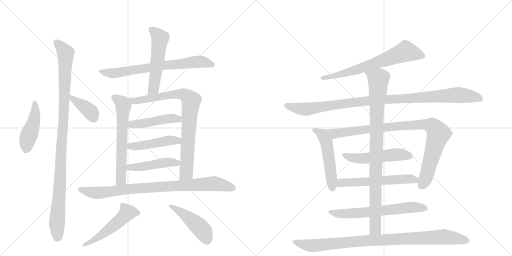
t = 0.00 s
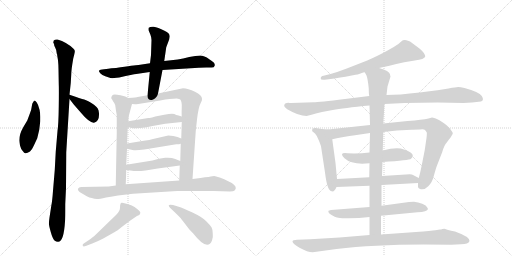
t = 3.48 s
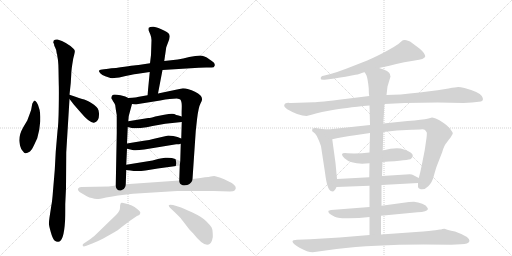
t = 6.95 s
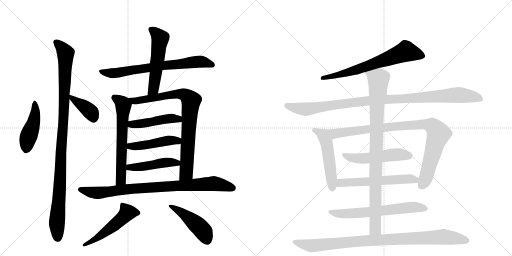
t = 10.43 s
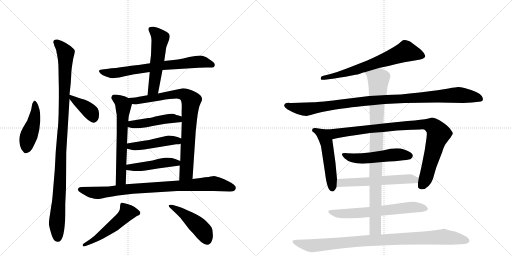
t = 13.91 s
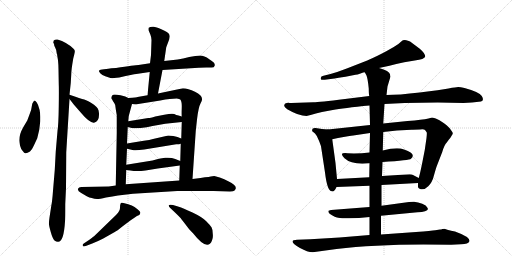
t = 17.38 s

The animated SVG that drew these frames (rendered in a browser with its animation timeline set to each time). Animation: 22 CSS @keyframes rules; one cycle of 17.38 s.

<svg version="1.1" viewBox="0 0 2048 1024" xmlns="http://www.w3.org/2000/svg">
  <g stroke="lightgray" stroke-dasharray="1,1" stroke-width="1" transform="scale(4, 4)">
    <line x1="0" y1="0" x2="256" y2="256"></line>
    <line x1="256" y1="0" x2="0" y2="256"></line>
    <line x1="128" y1="0" x2="128" y2="256"></line>
    <line x1="0" y1="128" x2="256" y2="128"></line>
    <line x1="256" y1="0" x2="512" y2="256"></line>
    <line x1="512" y1="0" x2="256" y2="256"></line>
    <line x1="384" y1="0" x2="384" y2="256"></line>
    <line x1="256" y1="128" x2="512" y2="128"></line>
  </g>
<g transform="scale(1, -1) translate(0, -850)">
   <style type="text/css">
    @keyframes keyframes0 {
      from {
       stroke: black;
       stroke-dashoffset: 452;
       stroke-width: 128;
       }
       60% {
       animation-timing-function: step-end;
       stroke: black;
       stroke-dashoffset: 0;
       stroke-width: 128;
       }
       to {
       stroke: black;
       stroke-width: 1024;
       }
       }
       #make-me-a-hanzi-animation-0 {
         animation: keyframes0 0.617839s both;
         animation-delay: 0.000000s;
         animation-timing-function: linear;
       }
    @keyframes keyframes1 {
      from {
       stroke: black;
       stroke-dashoffset: 1056;
       stroke-width: 128;
       }
       77% {
       animation-timing-function: step-end;
       stroke: black;
       stroke-dashoffset: 0;
       stroke-width: 128;
       }
       to {
       stroke: black;
       stroke-width: 1024;
       }
       }
       #make-me-a-hanzi-animation-1 {
         animation: keyframes1 1.109375s both;
         animation-delay: 0.617839s;
         animation-timing-function: linear;
       }
    @keyframes keyframes2 {
      from {
       stroke: black;
       stroke-dashoffset: 387;
       stroke-width: 128;
       }
       56% {
       animation-timing-function: step-end;
       stroke: black;
       stroke-dashoffset: 0;
       stroke-width: 128;
       }
       to {
       stroke: black;
       stroke-width: 1024;
       }
       }
       #make-me-a-hanzi-animation-2 {
         animation: keyframes2 0.564941s both;
         animation-delay: 1.727214s;
         animation-timing-function: linear;
       }
    @keyframes keyframes3 {
      from {
       stroke: black;
       stroke-dashoffset: 705;
       stroke-width: 128;
       }
       70% {
       animation-timing-function: step-end;
       stroke: black;
       stroke-dashoffset: 0;
       stroke-width: 128;
       }
       to {
       stroke: black;
       stroke-width: 1024;
       }
       }
       #make-me-a-hanzi-animation-3 {
         animation: keyframes3 0.823730s both;
         animation-delay: 2.292155s;
         animation-timing-function: linear;
       }
    @keyframes keyframes4 {
      from {
       stroke: black;
       stroke-dashoffset: 536;
       stroke-width: 128;
       }
       64% {
       animation-timing-function: step-end;
       stroke: black;
       stroke-dashoffset: 0;
       stroke-width: 128;
       }
       to {
       stroke: black;
       stroke-width: 1024;
       }
       }
       #make-me-a-hanzi-animation-4 {
         animation: keyframes4 0.686198s both;
         animation-delay: 3.115885s;
         animation-timing-function: linear;
       }
    @keyframes keyframes5 {
      from {
       stroke: black;
       stroke-dashoffset: 621;
       stroke-width: 128;
       }
       67% {
       animation-timing-function: step-end;
       stroke: black;
       stroke-dashoffset: 0;
       stroke-width: 128;
       }
       to {
       stroke: black;
       stroke-width: 1024;
       }
       }
       #make-me-a-hanzi-animation-5 {
         animation: keyframes5 0.755371s both;
         animation-delay: 3.802083s;
         animation-timing-function: linear;
       }
    @keyframes keyframes6 {
      from {
       stroke: black;
       stroke-dashoffset: 834;
       stroke-width: 128;
       }
       73% {
       animation-timing-function: step-end;
       stroke: black;
       stroke-dashoffset: 0;
       stroke-width: 128;
       }
       to {
       stroke: black;
       stroke-width: 1024;
       }
       }
       #make-me-a-hanzi-animation-6 {
         animation: keyframes6 0.928711s both;
         animation-delay: 4.557454s;
         animation-timing-function: linear;
       }
    @keyframes keyframes7 {
      from {
       stroke: black;
       stroke-dashoffset: 464;
       stroke-width: 128;
       }
       60% {
       animation-timing-function: step-end;
       stroke: black;
       stroke-dashoffset: 0;
       stroke-width: 128;
       }
       to {
       stroke: black;
       stroke-width: 1024;
       }
       }
       #make-me-a-hanzi-animation-7 {
         animation: keyframes7 0.627604s both;
         animation-delay: 5.486165s;
         animation-timing-function: linear;
       }
    @keyframes keyframes8 {
      from {
       stroke: black;
       stroke-dashoffset: 463;
       stroke-width: 128;
       }
       60% {
       animation-timing-function: step-end;
       stroke: black;
       stroke-dashoffset: 0;
       stroke-width: 128;
       }
       to {
       stroke: black;
       stroke-width: 1024;
       }
       }
       #make-me-a-hanzi-animation-8 {
         animation: keyframes8 0.626790s both;
         animation-delay: 6.113770s;
         animation-timing-function: linear;
       }
    @keyframes keyframes9 {
      from {
       stroke: black;
       stroke-dashoffset: 464;
       stroke-width: 128;
       }
       60% {
       animation-timing-function: step-end;
       stroke: black;
       stroke-dashoffset: 0;
       stroke-width: 128;
       }
       to {
       stroke: black;
       stroke-width: 1024;
       }
       }
       #make-me-a-hanzi-animation-9 {
         animation: keyframes9 0.627604s both;
         animation-delay: 6.740560s;
         animation-timing-function: linear;
       }
    @keyframes keyframes10 {
      from {
       stroke: black;
       stroke-dashoffset: 869;
       stroke-width: 128;
       }
       74% {
       animation-timing-function: step-end;
       stroke: black;
       stroke-dashoffset: 0;
       stroke-width: 128;
       }
       to {
       stroke: black;
       stroke-width: 1024;
       }
       }
       #make-me-a-hanzi-animation-10 {
         animation: keyframes10 0.957194s both;
         animation-delay: 7.368164s;
         animation-timing-function: linear;
       }
    @keyframes keyframes11 {
      from {
       stroke: black;
       stroke-dashoffset: 514;
       stroke-width: 128;
       }
       63% {
       animation-timing-function: step-end;
       stroke: black;
       stroke-dashoffset: 0;
       stroke-width: 128;
       }
       to {
       stroke: black;
       stroke-width: 1024;
       }
       }
       #make-me-a-hanzi-animation-11 {
         animation: keyframes11 0.668294s both;
         animation-delay: 8.325358s;
         animation-timing-function: linear;
       }
    @keyframes keyframes12 {
      from {
       stroke: black;
       stroke-dashoffset: 463;
       stroke-width: 128;
       }
       60% {
       animation-timing-function: step-end;
       stroke: black;
       stroke-dashoffset: 0;
       stroke-width: 128;
       }
       to {
       stroke: black;
       stroke-width: 1024;
       }
       }
       #make-me-a-hanzi-animation-12 {
         animation: keyframes12 0.626790s both;
         animation-delay: 8.993652s;
         animation-timing-function: linear;
       }
    @keyframes keyframes13 {
      from {
       stroke: black;
       stroke-dashoffset: 676;
       stroke-width: 128;
       }
       69% {
       animation-timing-function: step-end;
       stroke: black;
       stroke-dashoffset: 0;
       stroke-width: 128;
       }
       to {
       stroke: black;
       stroke-width: 1024;
       }
       }
       #make-me-a-hanzi-animation-13 {
         animation: keyframes13 0.800130s both;
         animation-delay: 9.620443s;
         animation-timing-function: linear;
       }
    @keyframes keyframes14 {
      from {
       stroke: black;
       stroke-dashoffset: 1035;
       stroke-width: 128;
       }
       77% {
       animation-timing-function: step-end;
       stroke: black;
       stroke-dashoffset: 0;
       stroke-width: 128;
       }
       to {
       stroke: black;
       stroke-width: 1024;
       }
       }
       #make-me-a-hanzi-animation-14 {
         animation: keyframes14 1.092285s both;
         animation-delay: 10.420573s;
         animation-timing-function: linear;
       }
    @keyframes keyframes15 {
      from {
       stroke: black;
       stroke-dashoffset: 510;
       stroke-width: 128;
       }
       62% {
       animation-timing-function: step-end;
       stroke: black;
       stroke-dashoffset: 0;
       stroke-width: 128;
       }
       to {
       stroke: black;
       stroke-width: 1024;
       }
       }
       #make-me-a-hanzi-animation-15 {
         animation: keyframes15 0.665039s both;
         animation-delay: 11.512858s;
         animation-timing-function: linear;
       }
    @keyframes keyframes16 {
      from {
       stroke: black;
       stroke-dashoffset: 933;
       stroke-width: 128;
       }
       75% {
       animation-timing-function: step-end;
       stroke: black;
       stroke-dashoffset: 0;
       stroke-width: 128;
       }
       to {
       stroke: black;
       stroke-width: 1024;
       }
       }
       #make-me-a-hanzi-animation-16 {
         animation: keyframes16 1.009277s both;
         animation-delay: 12.177897s;
         animation-timing-function: linear;
       }
    @keyframes keyframes17 {
      from {
       stroke: black;
       stroke-dashoffset: 517;
       stroke-width: 128;
       }
       63% {
       animation-timing-function: step-end;
       stroke: black;
       stroke-dashoffset: 0;
       stroke-width: 128;
       }
       to {
       stroke: black;
       stroke-width: 1024;
       }
       }
       #make-me-a-hanzi-animation-17 {
         animation: keyframes17 0.670736s both;
         animation-delay: 13.187174s;
         animation-timing-function: linear;
       }
    @keyframes keyframes18 {
      from {
       stroke: black;
       stroke-dashoffset: 576;
       stroke-width: 128;
       }
       65% {
       animation-timing-function: step-end;
       stroke: black;
       stroke-dashoffset: 0;
       stroke-width: 128;
       }
       to {
       stroke: black;
       stroke-width: 1024;
       }
       }
       #make-me-a-hanzi-animation-18 {
         animation: keyframes18 0.718750s both;
         animation-delay: 13.857910s;
         animation-timing-function: linear;
       }
    @keyframes keyframes19 {
      from {
       stroke: black;
       stroke-dashoffset: 644;
       stroke-width: 128;
       }
       68% {
       animation-timing-function: step-end;
       stroke: black;
       stroke-dashoffset: 0;
       stroke-width: 128;
       }
       to {
       stroke: black;
       stroke-width: 1024;
       }
       }
       #make-me-a-hanzi-animation-19 {
         animation: keyframes19 0.774089s both;
         animation-delay: 14.576660s;
         animation-timing-function: linear;
       }
    @keyframes keyframes20 {
      from {
       stroke: black;
       stroke-dashoffset: 929;
       stroke-width: 128;
       }
       75% {
       animation-timing-function: step-end;
       stroke: black;
       stroke-dashoffset: 0;
       stroke-width: 128;
       }
       to {
       stroke: black;
       stroke-width: 1024;
       }
       }
       #make-me-a-hanzi-animation-20 {
         animation: keyframes20 1.006022s both;
         animation-delay: 15.350749s;
         animation-timing-function: linear;
       }
    @keyframes keyframes21 {
      from {
       stroke: black;
       stroke-dashoffset: 952;
       stroke-width: 128;
       }
       76% {
       animation-timing-function: step-end;
       stroke: black;
       stroke-dashoffset: 0;
       stroke-width: 128;
       }
       to {
       stroke: black;
       stroke-width: 1024;
       }
       }
       #make-me-a-hanzi-animation-21 {
         animation: keyframes21 1.024740s both;
         animation-delay: 16.356771s;
         animation-timing-function: linear;
       }
</style>
<path d="M 135 267 L 149 297 Q 159 332 161 365 Q 162 404 156 418 Q 153 431 147 440 Q 141 448 138 448 Q 136 448 133 442 Q 128 437 127 424 Q 126 410 118 392 L 109 368 L 93 341 Q 77 313 77 289 Q 77 284 80 268 Q 84 252 91 246 Q 98 235 103 237 Q 109 238 120 244 Q 128 251 135 267 Z" fill="lightgray"></path> 
<path d="M 213 680 L 216 674 Q 216 667 221 659 Q 226 651 227 636 Q 229 633 229 627 L 232 609 Q 234 589 234 572 L 235 514 Q 236 494 235 423 Q 234 352 230 326 L 223 244 L 219 170 L 212 87 Q 209 45 205 26 L 198 -20 Q 195 -41 196 -47 Q 196 -53 203 -78 Q 210 -104 218 -112 Q 225 -117 231 -117 Q 255 -120 260 -36 Q 261 -28 261 34 L 264 98 L 265 241 L 278 454 L 278 471 L 283 518 L 285 552 Q 285 570 293 616 L 297 632 Q 300 644 299 647 Q 299 650 293 656 Q 267 681 230 692 Q 220 693 215 688 L 213 680 Z" fill="lightgray"></path> 
<path d="M 278 454 L 295 432 L 322 401 Q 359 357 376 359 Q 398 364 396 397 Q 395 410 391 416 Q 388 421 376 431 Q 350 448 337 452 Q 324 455 278 471 C 260 477 260 477 278 454 Z" fill="lightgray"></path> 
<path d="M 650 570 L 795 579 Q 805 580 825 580 L 846 580 Q 857 580 858 586 Q 861 590 856 599 Q 848 607 837 613 Q 817 628 800 628 Q 784 628 757 622 Q 731 615 711 612 L 657 606 L 600 597 L 554 590 Q 540 590 464 578 Q 443 577 433 575 L 408 572 Q 387 571 402 556 Q 408 550 421 545 L 442 538 Q 448 537 457 538 L 477 540 Q 534 554 545 554 L 599 562 L 650 570 Z" fill="lightgray"></path> 
<path d="M 632 476 L 650 570 L 657 606 L 665 661 L 677 693 L 679 704 Q 679 718 658 727 Q 631 741 615 743 Q 600 744 597 740 Q 593 740 595 727 L 601 713 Q 606 701 606 690 L 604 630 L 600 597 L 599 562 L 590 469 C 587 439 626 447 632 476 Z" fill="lightgray"></path> 
<path d="M 513 458 L 501 464 L 482 469 Q 459 473 453 471 Q 448 469 446 463 Q 444 457 446 455 Q 449 452 450 449 Q 452 445 457 438 Q 462 431 462 421 Q 463 411 467 390 L 467 319 L 463 108 C 462 78 502 83 503 113 L 505 170 L 505 191 L 508 255 L 508 276 L 511 342 L 513 365 L 515 386 L 528 434 C 532 449 532 449 513 458 Z" fill="lightgray"></path> 
<path d="M 770 134 L 783 326 L 788 372 Q 794 422 802 436 Q 810 450 808 455 Q 808 469 780 483 Q 752 497 732 497 L 632 476 L 590 469 L 550 462 Q 549 461 513 458 C 483 455 498 435 528 434 L 540 433 Q 540 432 553 434 L 641 448 Q 662 453 679 454 L 707 456 Q 718 454 721 452 Q 728 445 727 419 Q 726 392 727 384 L 727 362 L 725 296 L 723 275 L 721 206 L 719 188 L 717 128 C 716 98 768 104 770 134 Z" fill="lightgray"></path> 
<path d="M 661 355 L 727 362 C 757 365 756 375 727 384 L 714 388 Q 705 389 697 394 Q 689 398 657 391 L 621 384 Q 601 378 593 378 L 513 365 C 483 360 482 349 511 342 L 527 338 Q 547 335 587 341 L 610 346 L 661 355 Z" fill="lightgray"></path> 
<path d="M 508 255 L 530 250 Q 542 247 577 252 L 705 273 Q 718 273 723 275 C 752 281 753 285 725 296 L 710 302 Q 695 308 673 308 L 612 294 Q 600 290 575 287 L 508 276 C 478 271 479 262 508 255 Z" fill="lightgray"></path> 
<path d="M 505 170 L 522 168 Q 546 164 582 168 L 631 176 L 719 188 C 749 192 749 195 721 206 L 701 214 Q 685 221 661 219 Q 638 216 628 213 L 610 208 L 505 191 C 475 186 475 174 505 170 Z" fill="lightgray"></path> 
<path d="M 472 68 L 532 75 L 709 86 L 854 86 L 920 84 Q 934 84 937 87 Q 941 90 943 96 Q 946 110 913 125 Q 898 134 879 140 L 857 146 Q 854 146 834 142 Q 822 142 802 138 L 770 134 L 717 128 L 503 113 L 463 108 L 435 104 L 325 102 Q 315 102 312 95 Q 309 87 325 78 L 347 65 Q 358 59 367 58 Q 378 54 388 54 Q 398 54 424 60 Q 451 65 472 68 Z" fill="lightgray"></path> 
<path d="M 359 -108 L 335 -124 Q 329 -128 331 -133 Q 333 -138 343 -134 L 369 -124 Q 392 -115 413 -104 L 459 -78 Q 466 -75 492 -54 L 524 -30 Q 544 -16 550 -13 Q 556 -11 558 -9 Q 560 -7 561 -2 Q 563 3 550 13 Q 538 23 527 28 Q 491 41 486 39 Q 482 37 482 34 Q 480 32 480 20 Q 481 7 464 -10 L 400 -72 Q 377 -96 359 -108 Z" fill="lightgray"></path> 
<path d="M 715 23 L 692 30 Q 677 33 675 29 Q 674 24 681 18 L 700 0 Q 724 -23 725 -26 L 743 -49 Q 752 -63 773 -84 Q 830 -157 848 -112 Q 853 -101 851 -85 Q 851 -68 846 -59 Q 841 -51 825 -35 Q 810 -19 770 0 Q 730 18 715 23 Z" fill="lightgray"></path> 
<path d="M 1516 578 Q 1549 585 1617 601 L 1659 608 Q 1698 613 1701 624 Q 1701 636 1679 655 L 1651 676 Q 1639 687 1632 687 Q 1615 694 1605 684 Q 1596 674 1575 662 L 1545 645 Q 1514 628 1469 608 L 1387 576 Q 1351 562 1322 554 L 1294 547 Q 1282 545 1283 536 Q 1282 529 1299 531 L 1338 536 Q 1376 543 1382 543 L 1422 551 Q 1429 551 1442 556 Q 1455 561 1459 561 L 1516 578 Z" fill="lightgray"></path> 
<path d="M 1854 438 L 1888 440 L 1924 444 Q 1938 449 1927 466 Q 1917 482 1858 498 Q 1841 502 1833 502 Q 1825 502 1794 496 Q 1764 490 1679 480 Q 1594 470 1546 470 L 1477 466 L 1380 454 Q 1276 441 1254 441 L 1165 438 Q 1157 438 1154 439 Q 1151 439 1147 438 L 1141 436 Q 1139 435 1137 429 Q 1135 423 1149 413 Q 1195 386 1226 386 L 1246 391 Q 1260 396 1288 402 L 1331 410 Q 1372 418 1478 428 L 1538 434 L 1619 438 L 1751 440 L 1854 438 Z" fill="lightgray"></path> 
<path d="M 1348 134 L 1342 198 L 1329 293 C 1325 323 1324 331 1312 332 L 1288 334 L 1262 338 Q 1249 339 1249 332 Q 1248 328 1249 325 L 1260 316 Q 1268 308 1275 289 Q 1283 270 1284 265 L 1300 160 Q 1309 85 1327 85 Q 1337 81 1346 102 L 1348 134 Z" fill="lightgray"></path> 
<path d="M 1329 293 L 1352 298 Q 1401 307 1413 308 L 1480 318 L 1533 322 L 1588 328 L 1646 331 Q 1655 332 1680 332 Q 1696 334 1700 330 Q 1707 322 1707 320 Q 1708 317 1706 298 L 1699 250 L 1689 199 Q 1681 159 1675 138 L 1672 118 L 1672 102 Q 1672 99 1680 94 Q 1698 89 1713 105 Q 1729 120 1736 149 Q 1744 178 1748 188 L 1769 242 Q 1777 270 1787 280 L 1795 291 Q 1803 300 1807 308 Q 1812 315 1811 318 Q 1811 320 1803 331 Q 1796 342 1776 357 Q 1756 372 1743 376 Q 1730 380 1728 380 L 1714 376 Q 1701 372 1681 371 Q 1661 367 1630 366 L 1533 356 L 1480 350 L 1312 332 C 1282 329 1300 287 1329 293 Z" fill="lightgray"></path> 
<path d="M 1478 240 Q 1436 235 1390 237 Q 1353 241 1378 217 Q 1408 189 1478 197 L 1530 202 Q 1639 209 1644 215 Q 1667 235 1616 252 Q 1589 263 1531 248 L 1478 240 Z" fill="lightgray"></path> 
<path d="M 1477 141 L 1348 134 C 1318 132 1316 101 1346 102 L 1478 107 L 1526 110 L 1672 118 C 1702 120 1702 124 1675 138 L 1652 150 Q 1649 152 1639 153 L 1528 146 L 1477 141 Z" fill="lightgray"></path> 
<path d="M 1478 22 L 1324 10 L 1314 7 Q 1313 6 1314 1 Q 1316 -5 1328 -11 Q 1340 -18 1348 -20 Q 1357 -24 1396 -23 Q 1435 -23 1478 -18 L 1524 -13 L 1670 1 Q 1709 2 1712 14 L 1709 20 Q 1706 28 1689 35 Q 1672 42 1656 43 Q 1640 43 1636 42 L 1526 27 L 1478 22 Z" fill="lightgray"></path> 
<path d="M 1480 318 L 1478 240 L 1478 197 L 1477 141 L 1478 107 L 1478 22 L 1478 -18 L 1478 -90 C 1478 -120 1524 -118 1524 -88 L 1524 -13 L 1526 27 L 1526 110 L 1528 146 L 1530 202 L 1531 248 L 1533 322 L 1533 356 L 1538 434 L 1546 470 L 1550 504 L 1562 544 Q 1560 550 1560 553 Q 1558 566 1516 578 C 1488 588 1446 588 1459 561 L 1466 548 Q 1471 536 1475 496 Q 1475 474 1477 466 L 1478 428 L 1480 350 L 1480 318 Z" fill="lightgray"></path> 
<path d="M 1478 -90 L 1358 -100 L 1241 -107 L 1188 -109 Q 1170 -109 1170 -116 Q 1170 -125 1200 -142 Q 1230 -159 1251 -159 L 1346 -146 Q 1493 -128 1694 -128 L 1805 -129 L 1844 -127 Q 1874 -127 1878 -114 Q 1879 -97 1820 -76 Q 1786 -69 1778 -65 L 1769 -66 Q 1765 -68 1760 -68 L 1741 -71 Q 1727 -73 1664 -78 L 1524 -88 L 1478 -90 Z" fill="lightgray"></path> 
      <clipPath id="make-me-a-hanzi-clip-0">
      <path d="M 135 267 L 149 297 Q 159 332 161 365 Q 162 404 156 418 Q 153 431 147 440 Q 141 448 138 448 Q 136 448 133 442 Q 128 437 127 424 Q 126 410 118 392 L 109 368 L 93 341 Q 77 313 77 289 Q 77 284 80 268 Q 84 252 91 246 Q 98 235 103 237 Q 109 238 120 244 Q 128 251 135 267 Z" fill="lightgray"></path>
      </clipPath>
      <path clip-path="url(#make-me-a-hanzi-clip-0)" d="M 140 441 L 138 374 L 110 292 L 103 250 " fill="none" id="make-me-a-hanzi-animation-0" stroke-dasharray="324 648" stroke-linecap="round"></path>

      <clipPath id="make-me-a-hanzi-clip-1">
      <path d="M 213 680 L 216 674 Q 216 667 221 659 Q 226 651 227 636 Q 229 633 229 627 L 232 609 Q 234 589 234 572 L 235 514 Q 236 494 235 423 Q 234 352 230 326 L 223 244 L 219 170 L 212 87 Q 209 45 205 26 L 198 -20 Q 195 -41 196 -47 Q 196 -53 203 -78 Q 210 -104 218 -112 Q 225 -117 231 -117 Q 255 -120 260 -36 Q 261 -28 261 34 L 264 98 L 265 241 L 278 454 L 278 471 L 283 518 L 285 552 Q 285 570 293 616 L 297 632 Q 300 644 299 647 Q 299 650 293 656 Q 267 681 230 692 Q 220 693 215 688 L 213 680 Z" fill="lightgray"></path>
      </clipPath>
      <path clip-path="url(#make-me-a-hanzi-clip-1)" d="M 224 682 L 258 644 L 263 612 L 255 387 L 228 -32 L 232 -103 " fill="none" id="make-me-a-hanzi-animation-1" stroke-dasharray="928 1856" stroke-linecap="round"></path>

      <clipPath id="make-me-a-hanzi-clip-2">
      <path d="M 278 454 L 295 432 L 322 401 Q 359 357 376 359 Q 398 364 396 397 Q 395 410 391 416 Q 388 421 376 431 Q 350 448 337 452 Q 324 455 278 471 C 260 477 260 477 278 454 Z" fill="lightgray"></path>
      </clipPath>
      <path clip-path="url(#make-me-a-hanzi-clip-2)" d="M 288 467 L 290 455 L 366 398 L 374 376 " fill="none" id="make-me-a-hanzi-animation-2" stroke-dasharray="259 518" stroke-linecap="round"></path>

      <clipPath id="make-me-a-hanzi-clip-3">
      <path d="M 650 570 L 795 579 Q 805 580 825 580 L 846 580 Q 857 580 858 586 Q 861 590 856 599 Q 848 607 837 613 Q 817 628 800 628 Q 784 628 757 622 Q 731 615 711 612 L 657 606 L 600 597 L 554 590 Q 540 590 464 578 Q 443 577 433 575 L 408 572 Q 387 571 402 556 Q 408 550 421 545 L 442 538 Q 448 537 457 538 L 477 540 Q 534 554 545 554 L 599 562 L 650 570 Z" fill="lightgray"></path>
      </clipPath>
      <path clip-path="url(#make-me-a-hanzi-clip-3)" d="M 404 564 L 470 559 L 795 604 L 848 591 " fill="none" id="make-me-a-hanzi-animation-3" stroke-dasharray="577 1154" stroke-linecap="round"></path>

      <clipPath id="make-me-a-hanzi-clip-4">
      <path d="M 632 476 L 650 570 L 657 606 L 665 661 L 677 693 L 679 704 Q 679 718 658 727 Q 631 741 615 743 Q 600 744 597 740 Q 593 740 595 727 L 601 713 Q 606 701 606 690 L 604 630 L 600 597 L 599 562 L 590 469 C 587 439 626 447 632 476 Z" fill="lightgray"></path>
      </clipPath>
      <path clip-path="url(#make-me-a-hanzi-clip-4)" d="M 604 732 L 641 696 L 616 504 L 596 476 " fill="none" id="make-me-a-hanzi-animation-4" stroke-dasharray="408 816" stroke-linecap="round"></path>

      <clipPath id="make-me-a-hanzi-clip-5">
      <path d="M 513 458 L 501 464 L 482 469 Q 459 473 453 471 Q 448 469 446 463 Q 444 457 446 455 Q 449 452 450 449 Q 452 445 457 438 Q 462 431 462 421 Q 463 411 467 390 L 467 319 L 463 108 C 462 78 502 83 503 113 L 505 170 L 505 191 L 508 255 L 508 276 L 511 342 L 513 365 L 515 386 L 528 434 C 532 449 532 449 513 458 Z" fill="lightgray"></path>
      </clipPath>
      <path clip-path="url(#make-me-a-hanzi-clip-5)" d="M 459 459 L 481 445 L 493 429 L 484 135 L 469 115 " fill="none" id="make-me-a-hanzi-animation-5" stroke-dasharray="493 986" stroke-linecap="round"></path>

      <clipPath id="make-me-a-hanzi-clip-6">
      <path d="M 770 134 L 783 326 L 788 372 Q 794 422 802 436 Q 810 450 808 455 Q 808 469 780 483 Q 752 497 732 497 L 632 476 L 590 469 L 550 462 Q 549 461 513 458 C 483 455 498 435 528 434 L 540 433 Q 540 432 553 434 L 641 448 Q 662 453 679 454 L 707 456 Q 718 454 721 452 Q 728 445 727 419 Q 726 392 727 384 L 727 362 L 725 296 L 723 275 L 721 206 L 719 188 L 717 128 C 716 98 768 104 770 134 Z" fill="lightgray"></path>
      </clipPath>
      <path clip-path="url(#make-me-a-hanzi-clip-6)" d="M 523 456 L 535 446 L 729 474 L 750 463 L 764 447 L 745 158 L 723 135 " fill="none" id="make-me-a-hanzi-animation-6" stroke-dasharray="706 1412" stroke-linecap="round"></path>

      <clipPath id="make-me-a-hanzi-clip-7">
      <path d="M 661 355 L 727 362 C 757 365 756 375 727 384 L 714 388 Q 705 389 697 394 Q 689 398 657 391 L 621 384 Q 601 378 593 378 L 513 365 C 483 360 482 349 511 342 L 527 338 Q 547 335 587 341 L 610 346 L 661 355 Z" fill="lightgray"></path>
      </clipPath>
      <path clip-path="url(#make-me-a-hanzi-clip-7)" d="M 517 347 L 684 377 L 713 374 L 720 368 " fill="none" id="make-me-a-hanzi-animation-7" stroke-dasharray="336 672" stroke-linecap="round"></path>

      <clipPath id="make-me-a-hanzi-clip-8">
      <path d="M 508 255 L 530 250 Q 542 247 577 252 L 705 273 Q 718 273 723 275 C 752 281 753 285 725 296 L 710 302 Q 695 308 673 308 L 612 294 Q 600 290 575 287 L 508 276 C 478 271 479 262 508 255 Z" fill="lightgray"></path>
      </clipPath>
      <path clip-path="url(#make-me-a-hanzi-clip-8)" d="M 515 260 L 679 289 L 700 289 L 718 281 " fill="none" id="make-me-a-hanzi-animation-8" stroke-dasharray="335 670" stroke-linecap="round"></path>

      <clipPath id="make-me-a-hanzi-clip-9">
      <path d="M 505 170 L 522 168 Q 546 164 582 168 L 631 176 L 719 188 C 749 192 749 195 721 206 L 701 214 Q 685 221 661 219 Q 638 216 628 213 L 610 208 L 505 191 C 475 186 475 174 505 170 Z" fill="lightgray"></path>
      </clipPath>
      <path clip-path="url(#make-me-a-hanzi-clip-9)" d="M 510 175 L 518 181 L 572 184 L 657 200 L 714 202 " fill="none" id="make-me-a-hanzi-animation-9" stroke-dasharray="336 672" stroke-linecap="round"></path>

      <clipPath id="make-me-a-hanzi-clip-10">
      <path d="M 472 68 L 532 75 L 709 86 L 854 86 L 920 84 Q 934 84 937 87 Q 941 90 943 96 Q 946 110 913 125 Q 898 134 879 140 L 857 146 Q 854 146 834 142 Q 822 142 802 138 L 770 134 L 717 128 L 503 113 L 463 108 L 435 104 L 325 102 Q 315 102 312 95 Q 309 87 325 78 L 347 65 Q 358 59 367 58 Q 378 54 388 54 Q 398 54 424 60 Q 451 65 472 68 Z" fill="lightgray"></path>
      </clipPath>
      <path clip-path="url(#make-me-a-hanzi-clip-10)" d="M 322 93 L 390 79 L 512 94 L 856 116 L 930 98 " fill="none" id="make-me-a-hanzi-animation-10" stroke-dasharray="741 1482" stroke-linecap="round"></path>

      <clipPath id="make-me-a-hanzi-clip-11">
      <path d="M 359 -108 L 335 -124 Q 329 -128 331 -133 Q 333 -138 343 -134 L 369 -124 Q 392 -115 413 -104 L 459 -78 Q 466 -75 492 -54 L 524 -30 Q 544 -16 550 -13 Q 556 -11 558 -9 Q 560 -7 561 -2 Q 563 3 550 13 Q 538 23 527 28 Q 491 41 486 39 Q 482 37 482 34 Q 480 32 480 20 Q 481 7 464 -10 L 400 -72 Q 377 -96 359 -108 Z" fill="lightgray"></path>
      </clipPath>
      <path clip-path="url(#make-me-a-hanzi-clip-11)" d="M 550 -2 L 510 0 L 469 -41 L 411 -86 L 337 -130 " fill="none" id="make-me-a-hanzi-animation-11" stroke-dasharray="386 772" stroke-linecap="round"></path>

      <clipPath id="make-me-a-hanzi-clip-12">
      <path d="M 715 23 L 692 30 Q 677 33 675 29 Q 674 24 681 18 L 700 0 Q 724 -23 725 -26 L 743 -49 Q 752 -63 773 -84 Q 830 -157 848 -112 Q 853 -101 851 -85 Q 851 -68 846 -59 Q 841 -51 825 -35 Q 810 -19 770 0 Q 730 18 715 23 Z" fill="lightgray"></path>
      </clipPath>
      <path clip-path="url(#make-me-a-hanzi-clip-12)" d="M 680 25 L 736 -6 L 797 -58 L 814 -76 L 828 -111 " fill="none" id="make-me-a-hanzi-animation-12" stroke-dasharray="335 670" stroke-linecap="round"></path>

      <clipPath id="make-me-a-hanzi-clip-13">
      <path d="M 1516 578 Q 1549 585 1617 601 L 1659 608 Q 1698 613 1701 624 Q 1701 636 1679 655 L 1651 676 Q 1639 687 1632 687 Q 1615 694 1605 684 Q 1596 674 1575 662 L 1545 645 Q 1514 628 1469 608 L 1387 576 Q 1351 562 1322 554 L 1294 547 Q 1282 545 1283 536 Q 1282 529 1299 531 L 1338 536 Q 1376 543 1382 543 L 1422 551 Q 1429 551 1442 556 Q 1455 561 1459 561 L 1516 578 Z" fill="lightgray"></path>
      </clipPath>
      <path clip-path="url(#make-me-a-hanzi-clip-13)" d="M 1692 626 L 1624 644 L 1424 570 L 1291 539 " fill="none" id="make-me-a-hanzi-animation-13" stroke-dasharray="548 1096" stroke-linecap="round"></path>

      <clipPath id="make-me-a-hanzi-clip-14">
      <path d="M 1854 438 L 1888 440 L 1924 444 Q 1938 449 1927 466 Q 1917 482 1858 498 Q 1841 502 1833 502 Q 1825 502 1794 496 Q 1764 490 1679 480 Q 1594 470 1546 470 L 1477 466 L 1380 454 Q 1276 441 1254 441 L 1165 438 Q 1157 438 1154 439 Q 1151 439 1147 438 L 1141 436 Q 1139 435 1137 429 Q 1135 423 1149 413 Q 1195 386 1226 386 L 1246 391 Q 1260 396 1288 402 L 1331 410 Q 1372 418 1478 428 L 1538 434 L 1619 438 L 1751 440 L 1854 438 Z" fill="lightgray"></path>
      </clipPath>
      <path clip-path="url(#make-me-a-hanzi-clip-14)" d="M 1147 428 L 1222 413 L 1472 447 L 1823 470 L 1920 456 " fill="none" id="make-me-a-hanzi-animation-14" stroke-dasharray="907 1814" stroke-linecap="round"></path>

      <clipPath id="make-me-a-hanzi-clip-15">
      <path d="M 1348 134 L 1342 198 L 1329 293 C 1325 323 1324 331 1312 332 L 1288 334 L 1262 338 Q 1249 339 1249 332 Q 1248 328 1249 325 L 1260 316 Q 1268 308 1275 289 Q 1283 270 1284 265 L 1300 160 Q 1309 85 1327 85 Q 1337 81 1346 102 L 1348 134 Z" fill="lightgray"></path>
      </clipPath>
      <path clip-path="url(#make-me-a-hanzi-clip-15)" d="M 1259 329 L 1294 307 L 1306 282 L 1329 99 " fill="none" id="make-me-a-hanzi-animation-15" stroke-dasharray="382 764" stroke-linecap="round"></path>

      <clipPath id="make-me-a-hanzi-clip-16">
      <path d="M 1329 293 L 1352 298 Q 1401 307 1413 308 L 1480 318 L 1533 322 L 1588 328 L 1646 331 Q 1655 332 1680 332 Q 1696 334 1700 330 Q 1707 322 1707 320 Q 1708 317 1706 298 L 1699 250 L 1689 199 Q 1681 159 1675 138 L 1672 118 L 1672 102 Q 1672 99 1680 94 Q 1698 89 1713 105 Q 1729 120 1736 149 Q 1744 178 1748 188 L 1769 242 Q 1777 270 1787 280 L 1795 291 Q 1803 300 1807 308 Q 1812 315 1811 318 Q 1811 320 1803 331 Q 1796 342 1776 357 Q 1756 372 1743 376 Q 1730 380 1728 380 L 1714 376 Q 1701 372 1681 371 Q 1661 367 1630 366 L 1533 356 L 1480 350 L 1312 332 C 1282 329 1300 287 1329 293 Z" fill="lightgray"></path>
      </clipPath>
      <path clip-path="url(#make-me-a-hanzi-clip-16)" d="M 1320 328 L 1342 315 L 1583 345 L 1679 352 L 1729 346 L 1747 329 L 1754 313 L 1703 137 L 1684 106 " fill="none" id="make-me-a-hanzi-animation-16" stroke-dasharray="805 1610" stroke-linecap="round"></path>

      <clipPath id="make-me-a-hanzi-clip-17">
      <path d="M 1478 240 Q 1436 235 1390 237 Q 1353 241 1378 217 Q 1408 189 1478 197 L 1530 202 Q 1639 209 1644 215 Q 1667 235 1616 252 Q 1589 263 1531 248 L 1478 240 Z" fill="lightgray"></path>
      </clipPath>
      <path clip-path="url(#make-me-a-hanzi-clip-17)" d="M 1380 229 L 1422 216 L 1467 216 L 1576 231 L 1622 232 L 1637 227 " fill="none" id="make-me-a-hanzi-animation-17" stroke-dasharray="389 778" stroke-linecap="round"></path>

      <clipPath id="make-me-a-hanzi-clip-18">
      <path d="M 1477 141 L 1348 134 C 1318 132 1316 101 1346 102 L 1478 107 L 1526 110 L 1672 118 C 1702 120 1702 124 1675 138 L 1652 150 Q 1649 152 1639 153 L 1528 146 L 1477 141 Z" fill="lightgray"></path>
      </clipPath>
      <path clip-path="url(#make-me-a-hanzi-clip-18)" d="M 1353 107 L 1367 118 L 1632 135 L 1660 131 L 1664 124 " fill="none" id="make-me-a-hanzi-animation-18" stroke-dasharray="448 896" stroke-linecap="round"></path>

      <clipPath id="make-me-a-hanzi-clip-19">
      <path d="M 1478 22 L 1324 10 L 1314 7 Q 1313 6 1314 1 Q 1316 -5 1328 -11 Q 1340 -18 1348 -20 Q 1357 -24 1396 -23 Q 1435 -23 1478 -18 L 1524 -13 L 1670 1 Q 1709 2 1712 14 L 1709 20 Q 1706 28 1689 35 Q 1672 42 1656 43 Q 1640 43 1636 42 L 1526 27 L 1478 22 Z" fill="lightgray"></path>
      </clipPath>
      <path clip-path="url(#make-me-a-hanzi-clip-19)" d="M 1320 4 L 1339 -3 L 1387 -5 L 1650 21 L 1705 14 " fill="none" id="make-me-a-hanzi-animation-19" stroke-dasharray="516 1032" stroke-linecap="round"></path>

      <clipPath id="make-me-a-hanzi-clip-20">
      <path d="M 1480 318 L 1478 240 L 1478 197 L 1477 141 L 1478 107 L 1478 22 L 1478 -18 L 1478 -90 C 1478 -120 1524 -118 1524 -88 L 1524 -13 L 1526 27 L 1526 110 L 1528 146 L 1530 202 L 1531 248 L 1533 322 L 1533 356 L 1538 434 L 1546 470 L 1550 504 L 1562 544 Q 1560 550 1560 553 Q 1558 566 1516 578 C 1488 588 1446 588 1459 561 L 1466 548 Q 1471 536 1475 496 Q 1475 474 1477 466 L 1478 428 L 1480 350 L 1480 318 Z" fill="lightgray"></path>
      </clipPath>
      <path clip-path="url(#make-me-a-hanzi-clip-20)" d="M 1468 557 L 1514 532 L 1506 374 L 1502 -35 L 1498 -68 L 1485 -83 " fill="none" id="make-me-a-hanzi-animation-20" stroke-dasharray="801 1602" stroke-linecap="round"></path>

      <clipPath id="make-me-a-hanzi-clip-21">
      <path d="M 1478 -90 L 1358 -100 L 1241 -107 L 1188 -109 Q 1170 -109 1170 -116 Q 1170 -125 1200 -142 Q 1230 -159 1251 -159 L 1346 -146 Q 1493 -128 1694 -128 L 1805 -129 L 1844 -127 Q 1874 -127 1878 -114 Q 1879 -97 1820 -76 Q 1786 -69 1778 -65 L 1769 -66 Q 1765 -68 1760 -68 L 1741 -71 Q 1727 -73 1664 -78 L 1524 -88 L 1478 -90 Z" fill="lightgray"></path>
      </clipPath>
      <path clip-path="url(#make-me-a-hanzi-clip-21)" d="M 1177 -117 L 1255 -133 L 1427 -115 L 1771 -97 L 1869 -113 " fill="none" id="make-me-a-hanzi-animation-21" stroke-dasharray="824 1648" stroke-linecap="round"></path>

</g>
</svg>
